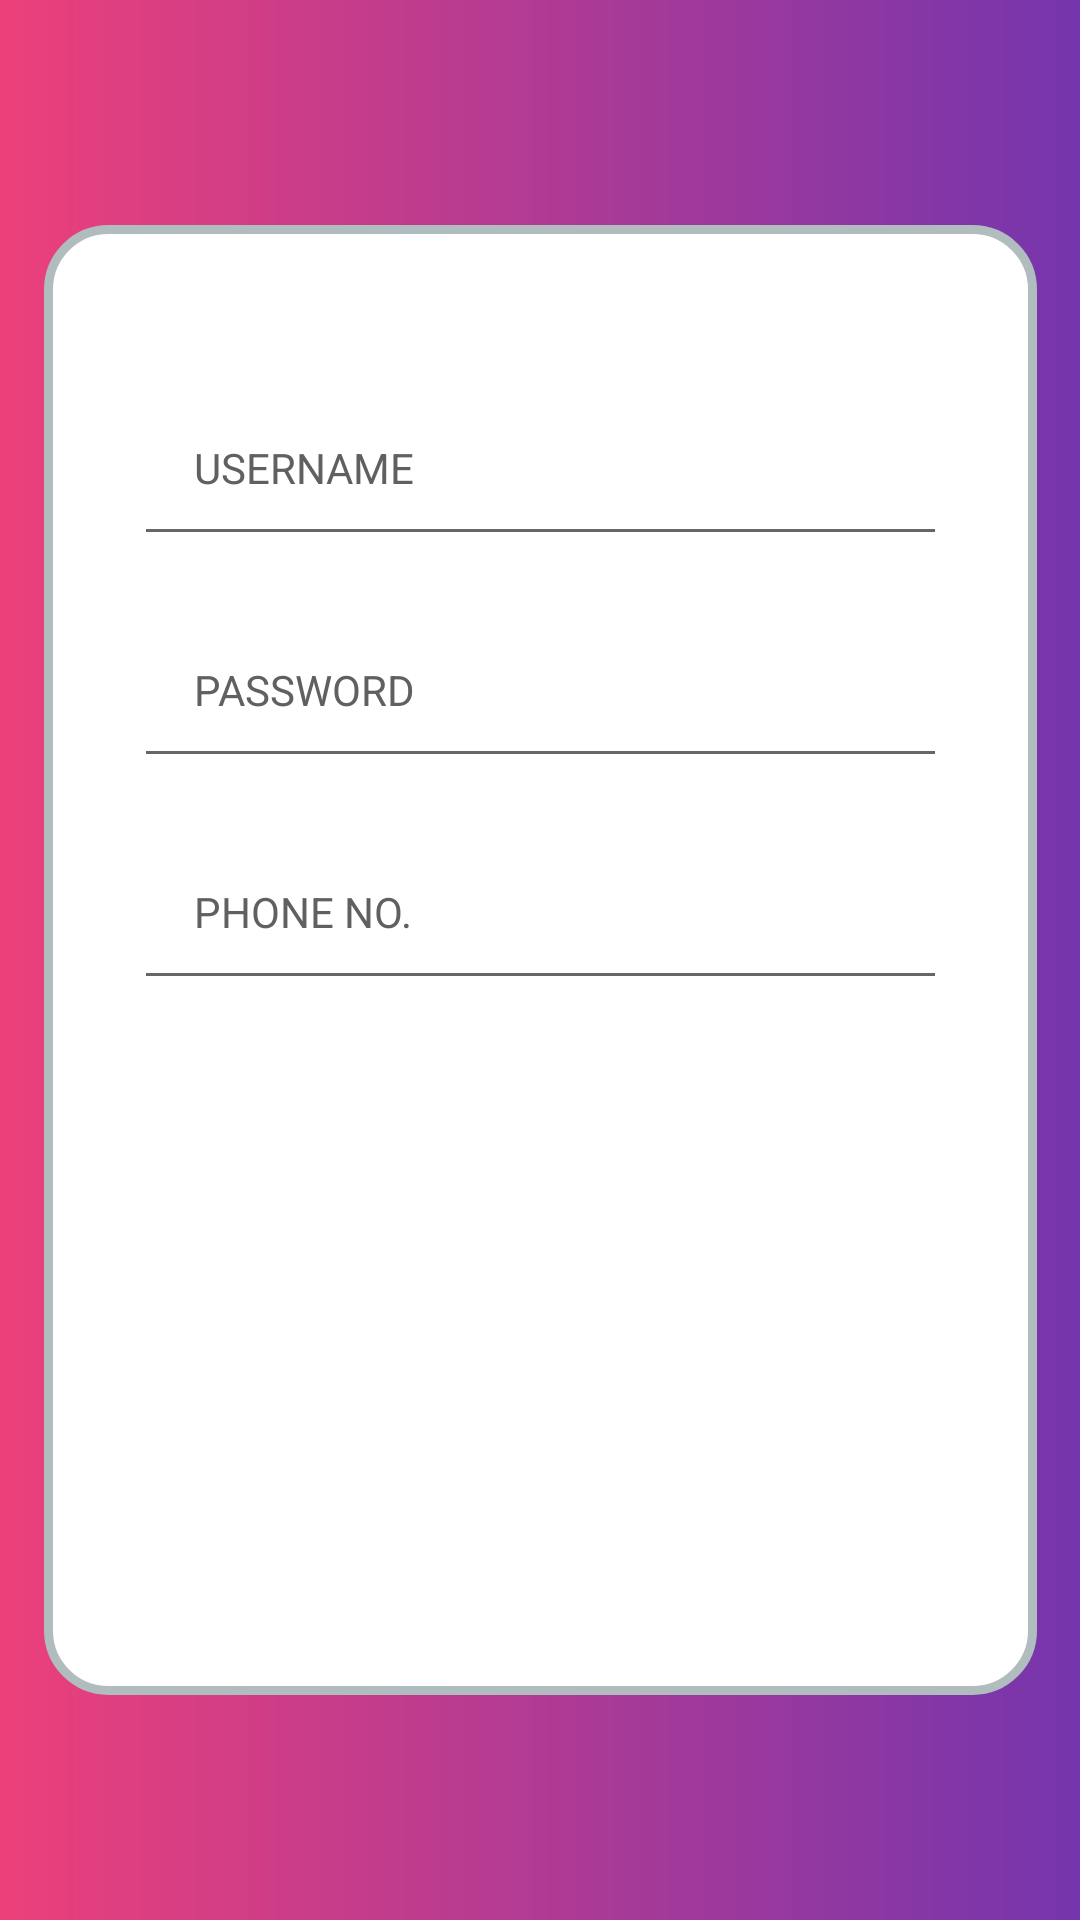

The Android layout XML behind this screen, and the referenced resources:
<!-- AndroidManifest.xml: application theme AppTheme -->
<!-- res/layout/fragment_blank_fragment2.xml -->
<?xml version="1.0" encoding="utf-8"?>
<android.support.constraint.ConstraintLayout xmlns:android="http://schemas.android.com/apk/res/android"
    xmlns:app="http://schemas.android.com/apk/res-auto"
    xmlns:tools="http://schemas.android.com/tools"
    android:layout_width="match_parent"
    android:layout_height="match_parent"
    android:background="@drawable/background"
    tools:context=".BlankFragment2">

    <LinearLayout
        android:layout_width="331dp"
        android:layout_height="490dp"
        android:layout_margin="35dp"
        android:layout_marginStart="18dp"
        android:layout_marginTop="42dp"
        android:layout_marginEnd="18dp"
        android:layout_marginBottom="42dp"
        android:background="@drawable/layout_bg"
        android:gravity="center"
        android:orientation="vertical"
        android:padding="10dp"
        app:layout_constraintBottom_toBottomOf="parent"
        app:layout_constraintEnd_toEndOf="parent"
        app:layout_constraintStart_toStartOf="parent"
        app:layout_constraintTop_toTopOf="parent">

        <EditText
            android:id="@+id/rusername"
            android:layout_width="match_parent"
            android:layout_height="wrap_content"
            android:layout_marginStart="20dp"

            android:layout_marginEnd="20dp"
            android:drawablePadding="10dp"
            android:hint="USERNAME"
            android:inputType="text"
            android:paddingTop="40dp"
            android:padding="20dp"
            android:textColorHint="#606060"
            android:textSize="14sp" />

        <EditText
            android:id="@+id/rpassword"
            android:layout_width="match_parent"
            android:layout_height="wrap_content"

            android:layout_marginStart="20dp"
            android:layout_marginTop="15dp"
            android:layout_marginEnd="20dp"
            android:drawablePadding="10dp"
            android:hint="PASSWORD"
            android:inputType="textPassword"
            android:padding="20dp"
            android:textColorHint="#606060"
            android:textSize="14sp" />

        <EditText
            android:id="@+id/rphone"
            android:layout_width="match_parent"
            android:layout_height="wrap_content"

            android:layout_marginStart="20dp"
            android:layout_marginTop="15dp"
            android:layout_marginEnd="20dp"
            android:drawablePadding="10dp"
            android:hint="PHONE NO."
            android:inputType="textPassword"
            android:padding="20dp"
            android:textColorHint="#606060"
            android:textSize="14sp" />


        <Button
            android:id="@+id/rregister"
            android:layout_width="match_parent"
            android:layout_height="wrap_content"
            android:layout_gravity="center"
            android:layout_marginStart="45dp"
            android:layout_marginTop="60dp"
            android:layout_marginEnd="45dp"
            android:layout_marginBottom="72dp"
            android:background="@drawable/button_background"
            android:text="REGISTER"
            android:textColor="@android:color/white" />



    </LinearLayout>



</android.support.constraint.ConstraintLayout>
<!-- resources referenced by this layout -->
<resources>
  <!-- drawable background (drawable) -->
  <?xml version="1.0" encoding="utf-8"?>
  <shape android:shape="rectangle"
      xmlns:android="http://schemas.android.com/apk/res/android" >
  
      <gradient android:angle="0"
          android:startColor="#EC407A"
          android:endColor="#7535AD"
          />
  
  </shape>
  <!-- drawable layout_bg (drawable) -->
  <?xml version="1.0" encoding="UTF-8"?>
  <shape xmlns:android="http://schemas.android.com/apk/res/android">
      <solid android:color="#FFFFFF"/>
      <stroke android:width="3dp" android:color="#B1BCBE" />
      <corners android:radius="20dp"/>
      <padding android:left="0dp" android:top="0dp" android:right="0dp" android:bottom="0dp" />
  
  </shape>
  <style name="AppTheme" parent="Theme.AppCompat.Light.NoActionBar">
          
          <item name="colorPrimary">@color/colorPrimary</item>
          <item name="colorPrimaryDark">@color/colorPrimaryDark</item>
          <item name="colorAccent">@color/colorAccent</item>
          <item name="android:windowBackground">@color/background_color</item>
  
      </style>
  <color name="colorPrimary">	#ec407a
  
      </color>
  <color name="colorPrimaryDark">#b4004e
  
      </color>
  <color name="colorAccent">#1b2ff5</color>
  <color name="background_color">#ec407a</color>
</resources>
